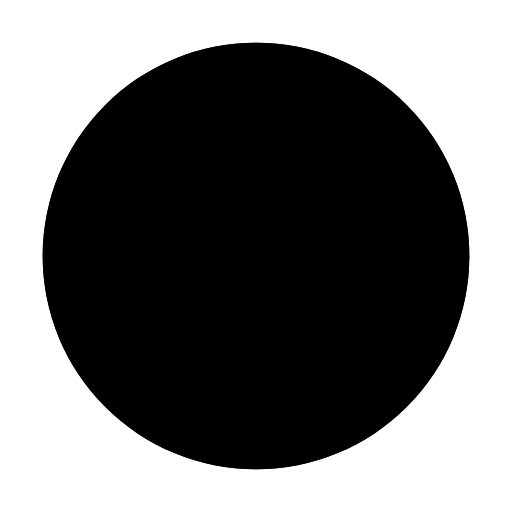
t = 0.00 s
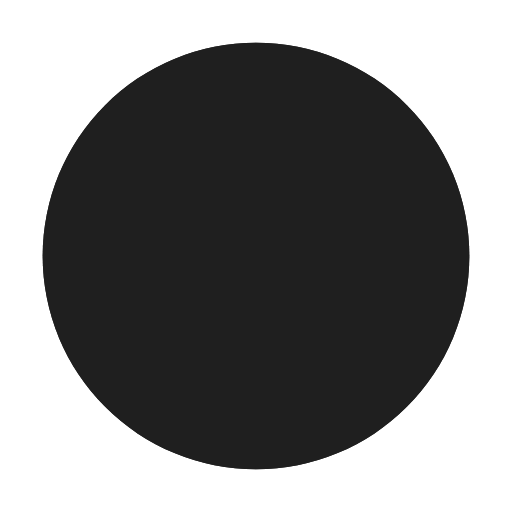
t = 0.25 s
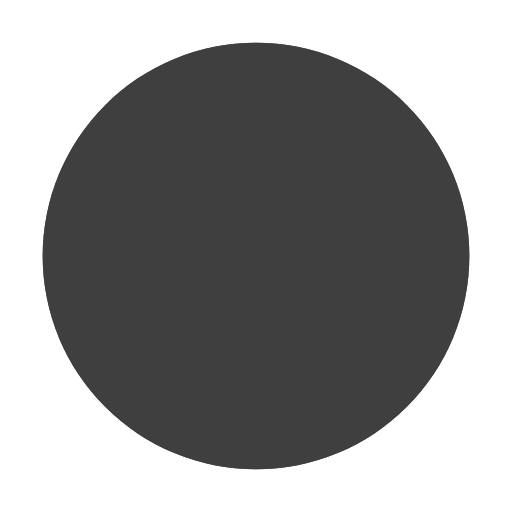
t = 0.50 s
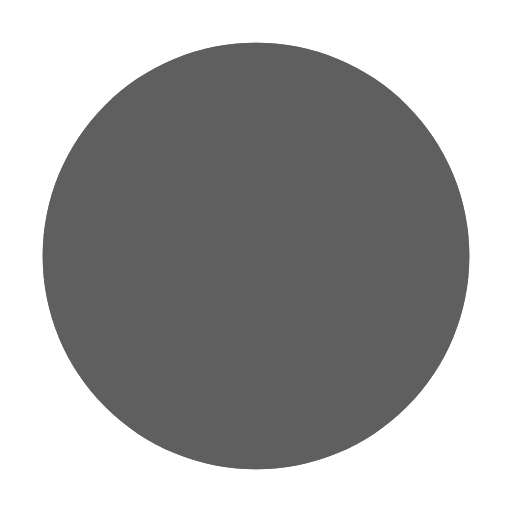
t = 0.75 s
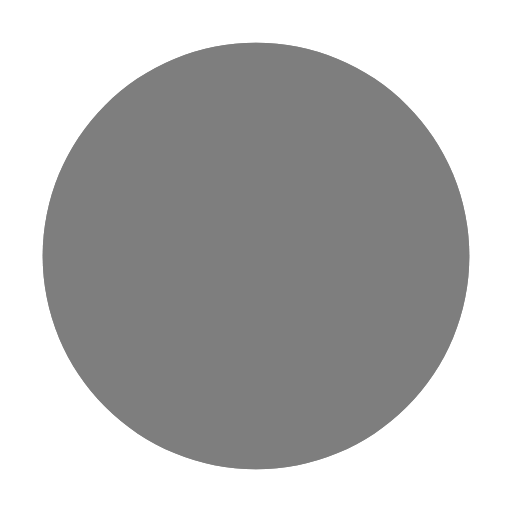
t = 1.00 s
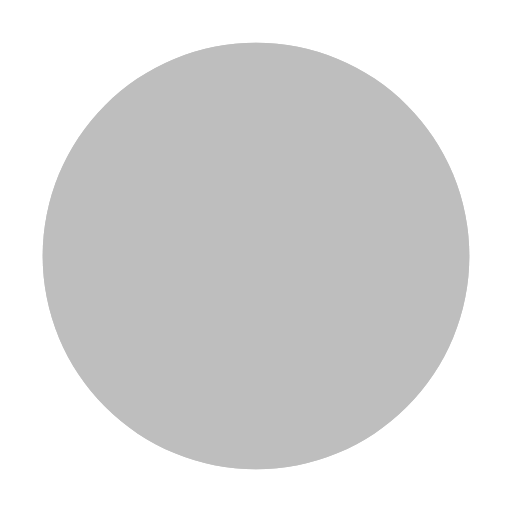
t = 1.50 s

The animated SVG that drew these frames (rendered in a browser with its animation timeline set to each time). Animation: 4 SMIL elements (animate=4); one cycle of 2.00 s, repeats indefinitely.

<svg xmlns="http://www.w3.org/2000/svg" class="icon icon-ripple-effect" viewBox="0 0 24 24">
  <circle class="cls-1" cx="12" cy="12" r="10"/>
  <animate attributeName="r" begin="0s" dur="1s" values="0;24" repeatCount="indefinite"/>
  <animate attributeName="opacity" begin="0s" dur="1s" values="1;0" repeatCount="indefinite"/>
  <circle class="cls-1" cx="12" cy="12" r="10"/>
  <animate attributeName="r" begin="0s" dur="2s" values="0;24" repeatCount="indefinite" />
  <animate attributeName="opacity" begin="0s" dur="2s" values="1;0" repeatCount="indefinite" />
</svg>
